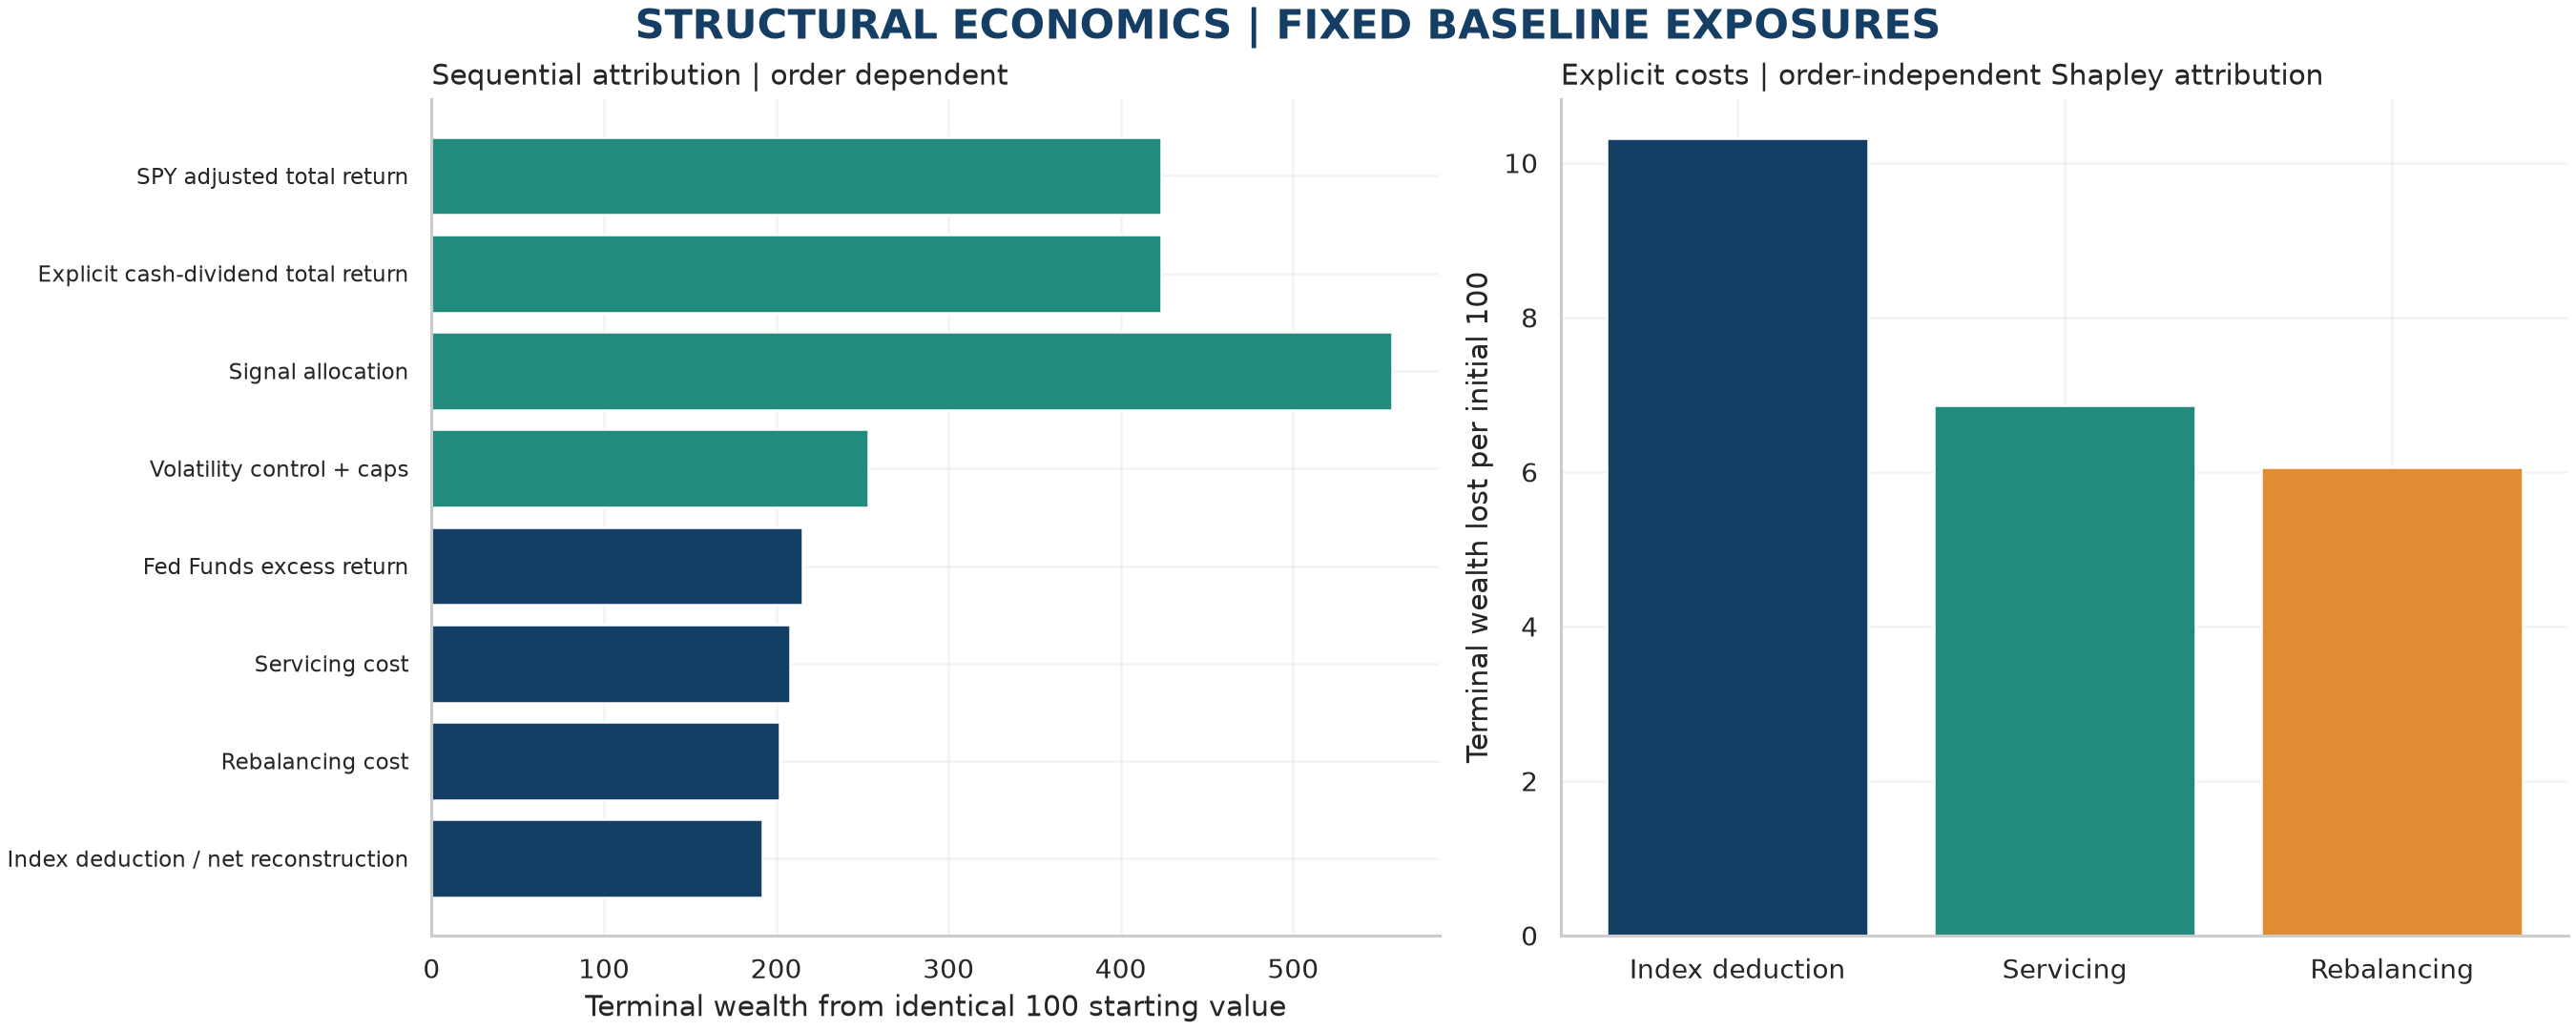

Source data for this figure (header and first rows):
Step (order dependent), Terminal Wealth per 100, Incremental Impact per 100, Incremental Relative Impact
SPY adjusted total return, 423.2, 0, 0
Explicit cash-dividend total return, 423.5, 0.2844, 0.0006719
Signal allocation, 557.2, 133.7, 0.3157
Volatility control + caps, 253.4, -303.9, -0.5453
Fed Funds excess return, 215.3, -38.03, -0.1501
Servicing cost, 208.2, -7.145, -0.03318
Rebalancing cost, 202.1, -6.112, -0.02936
Index deduction / net reconstruction, 192.1, -9.989, -0.04943
